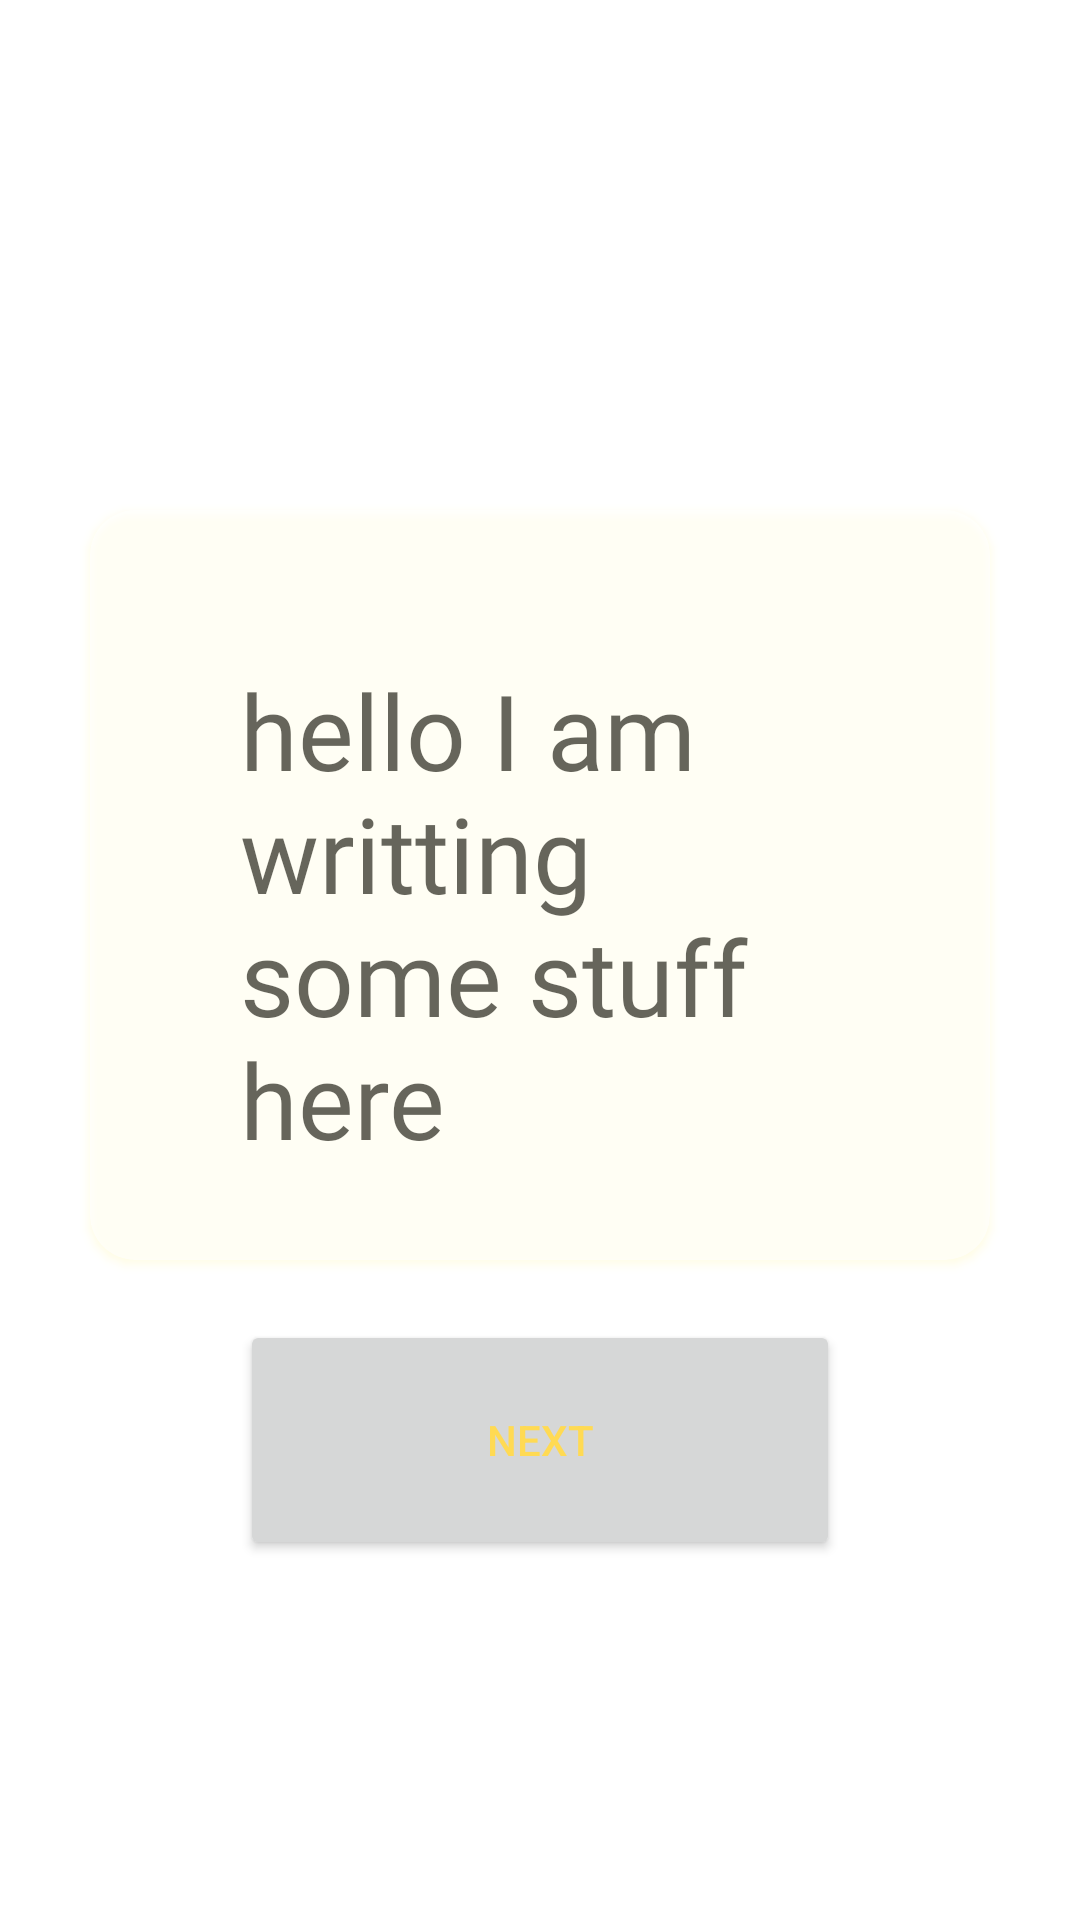

This screen was rendered from an Android layout file. Write that file and the resources it references.
<!-- AndroidManifest.xml: application theme Theme.CzechApp -->
<!-- res/layout/fragment_flash_card.xml -->
<?xml version="1.0" encoding="utf-8"?>
<androidx.constraintlayout.motion.widget.MotionLayout xmlns:android="http://schemas.android.com/apk/res/android"
    xmlns:app="http://schemas.android.com/apk/res-auto"
    xmlns:tools="http://schemas.android.com/tools"
    android:id="@+id/fragmentFlashcard"
    android:layout_width="match_parent"
    android:layout_height="match_parent"
    android:background="@color/white"
    app:layoutDescription="@xml/fragment_flash_card_scene"
    tools:context=".FlashCardFragment">

    <androidx.cardview.widget.CardView
        android:id="@+id/flashcard_cardView"
        android:layout_width="300dp"
        android:layout_height="250dp"
        android:layout_marginTop="150dp"
        android:alpha="0.6"
        android:outlineAmbientShadowColor="@color/white"
        android:outlineSpotShadowColor="@color/yellow"
        app:cardCornerRadius="15dp"
        app:layout_constraintBottom_toTopOf="@+id/nextButton"
        app:layout_constraintLeft_toLeftOf="parent"
        app:layout_constraintRight_toRightOf="parent"
        app:layout_constraintTop_toTopOf="parent"
        app:strokeColor="@color/blue"
        app:strokeWidth="100dp">

        <TextView
            android:id="@+id/flashcard_textView"
            android:layout_width="250dp"
            android:layout_height="250dp"
            android:layout_margin="20dp"
            android:fontFamily="@font/amatis_bold"
            android:padding="30dp"
            android:text="hello I am writting some stuff here"
            android:textColor="@color/black"
            android:textSize="35sp" />
    </androidx.cardview.widget.CardView>

    <Button
        android:id="@+id/nextButton"
        android:layout_width="200dp"
        android:layout_height="80dp"
        android:layout_marginBottom="100dp"
        android:text="Next"
        android:textColor="@color/orangeLight"
        app:layout_constraintBottom_toBottomOf="parent"
        app:layout_constraintLeft_toLeftOf="parent"
        app:layout_constraintRight_toRightOf="parent"
        app:layout_constraintTop_toBottomOf="@+id/flashcard_cardView"></Button>
</androidx.constraintlayout.motion.widget.MotionLayout>
<!-- resources referenced by this layout -->
<resources>
  <color name="black">#FF000000</color>
  <color name="blue">#3D58B6</color>
  <color name="orangeLight">#FFDA53</color>
  <color name="white">#FFFFFFFF</color>
  <color name="yellow">#FFE300</color>
  <style name="Theme.CzechApp" parent="Theme.MaterialComponents.DayNight.DarkActionBar">
          
          <item name="colorPrimary">@color/blue</item>
          <item name="colorPrimaryVariant">@color/yellow</item>
          <item name="colorOnPrimary">@color/orangeLight</item>
          
          <item name="colorSecondary">@color/white</item>
          <item name="colorSecondaryVariant">@color/orangeLight</item>
          <item name="colorOnSecondary">@color/white</item>
          
          <item name="android:statusBarColor">@color/blue</item>
          
      </style>
</resources>
